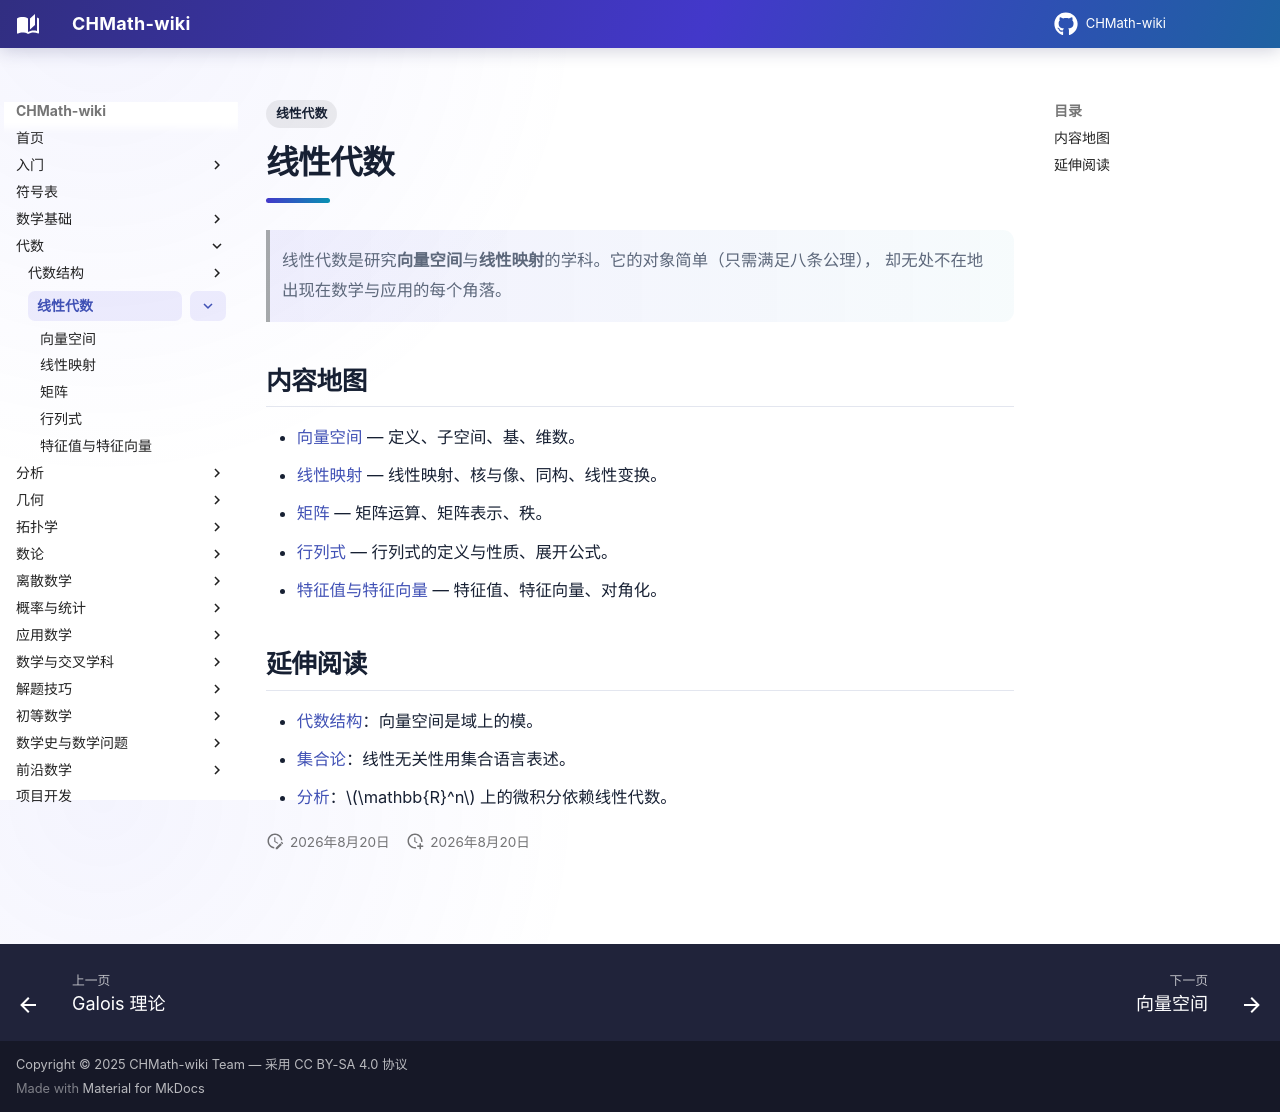

repository: FinParker/CHMath-wiki · page: algebra/linear/index.html · generator: mkdocs

---
title: 线性代数
tags:
  - 线性代数
---

# 线性代数

> 线性代数是研究**向量空间**与**线性映射**的学科。它的对象简单（只需满足八条公理），
> 却无处不在地出现在数学与应用的每个角落。

## 内容地图

- [向量空间](vector_spaces.md) — 定义、子空间、基、维数。
- [线性映射](linear_maps.md) — 线性映射、核与像、同构、线性变换。
- [矩阵](matrices.md) — 矩阵运算、矩阵表示、秩。
- [行列式](determinants.md) — 行列式的定义与性质、展开公式。
- [特征值与特征向量](eigenvalues.md) — 特征值、特征向量、对角化。

## 延伸阅读

- [代数结构](../structures/index.md)：向量空间是域上的模。
- [集合论](../../foundations/set_theory/index.md)：线性无关性用集合语言表述。
- [分析](../../analysis/index.md)：$\mathbb{R}^n$ 上的微积分依赖线性代数。
